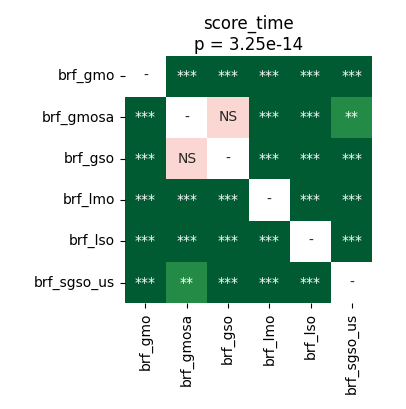

The file beside this chart, header and first rows:
	brf_gmo	brf_gmosa	brf_gso	brf_lmo	brf_lso	brf_sgso_us
brf_gmo	1.0	3.814697265625e-05	3.814697265625e-05	3.814697265625e-05	3.814697265625e-05	3.814697265625e-05
brf_gmosa	3.814697265625e-05	1.0	0.5282	3.814697265625e-05	3.814697265625e-05	0.003597
brf_gso	3.814697265625e-05	0.5282	1.0	3.814697265625e-05	3.814697265625e-05	7.042518028846153e-05
brf_lmo	3.814697265625e-05	3.814697265625e-05	3.814697265625e-05	1.0	3.814697265625e-05	3.814697265625e-05
brf_lso	3.814697265625e-05	3.814697265625e-05	3.814697265625e-05	3.814697265625e-05	1.0	3.814697265625e-05
brf_sgso_us	3.814697265625e-05	0.003597	7.042518028846153e-05	3.814697265625e-05	3.814697265625e-05	1.0
